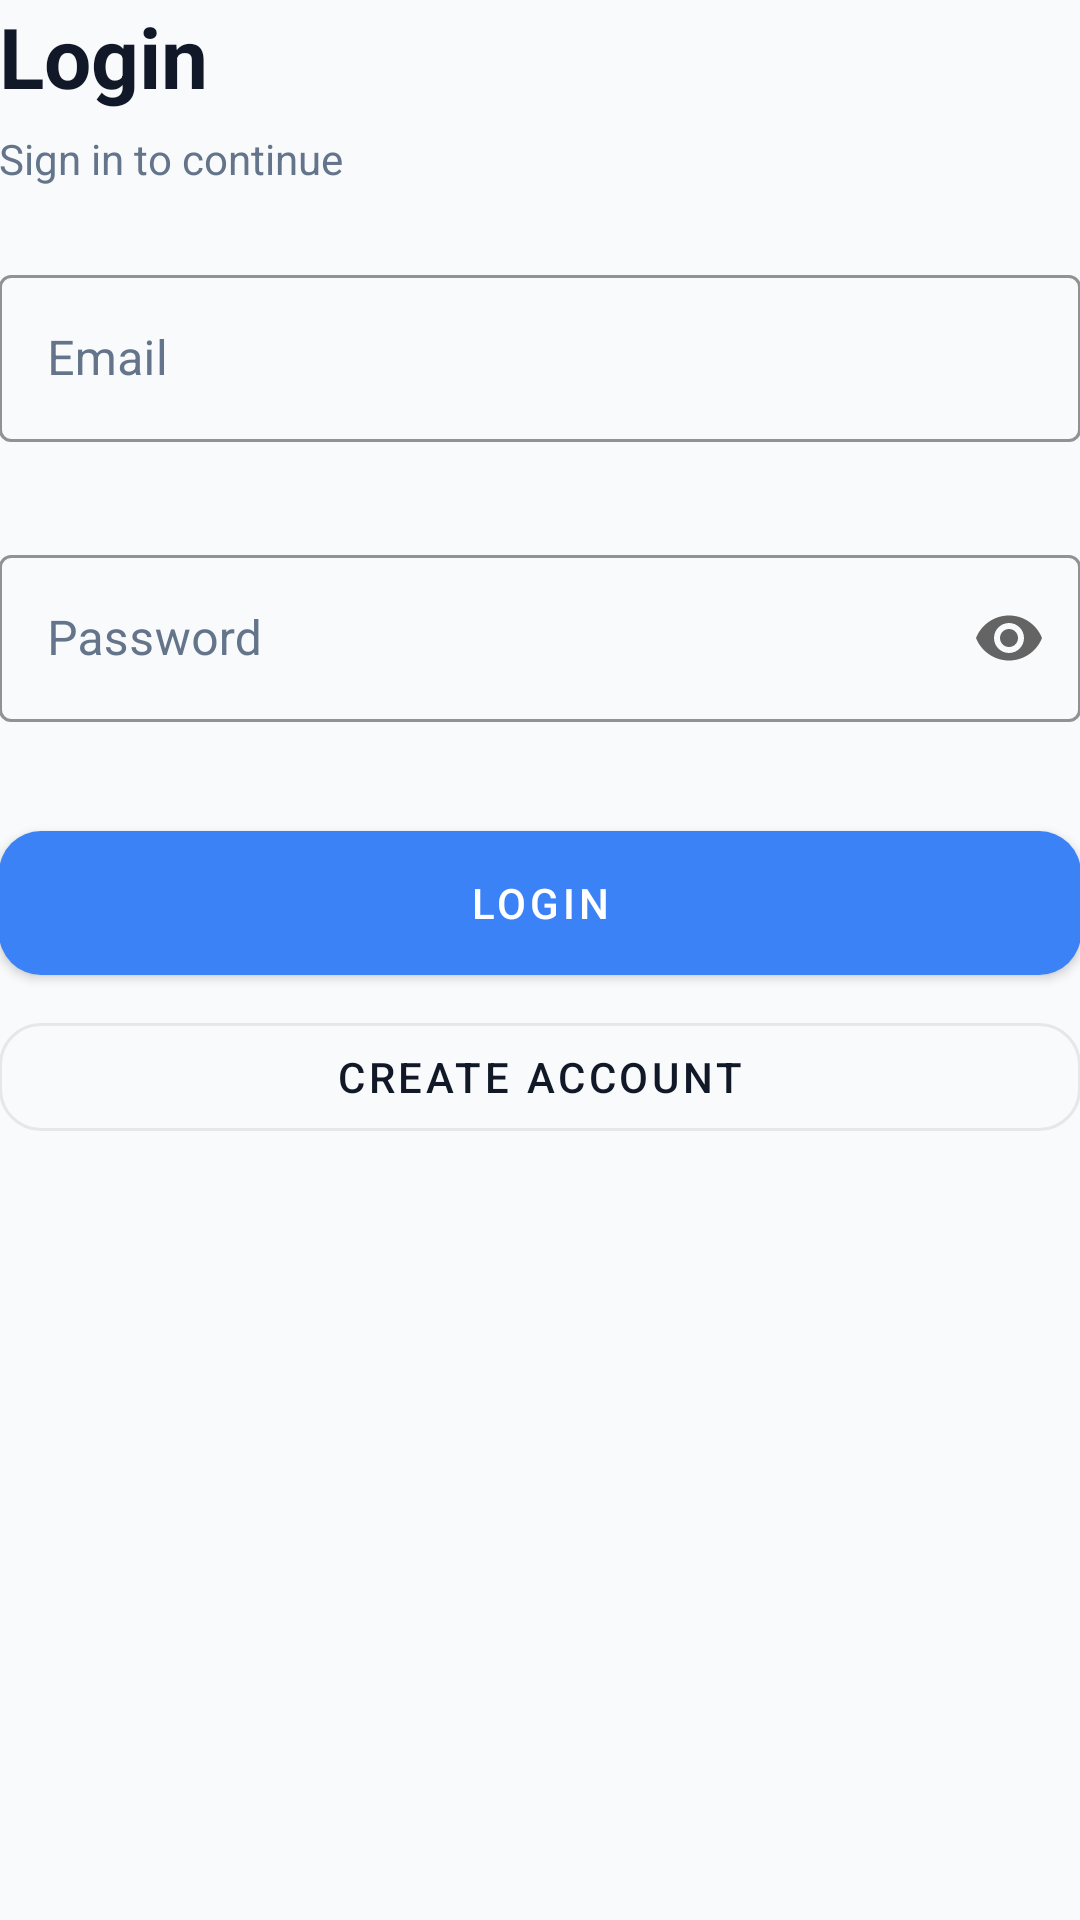

Produce the Android XML layout that renders to this screen, including the resource entries it uses.
<!-- AndroidManifest.xml: application theme Theme.CalculatorApp -->
<!-- res/layout/fragment_login.xml -->
<?xml version="1.0" encoding="utf-8"?>
<androidx.core.widget.NestedScrollView xmlns:android="http://schemas.android.com/apk/res/android"
    xmlns:app="http://schemas.android.com/apk/res-auto"
    android:fillViewport="true"
    android:layout_width="match_parent"
    android:layout_height="match_parent"
    android:background="@color/app_background">

    <LinearLayout
        android:layout_width="match_parent"
        android:layout_height="match_parent"
        android:padding="@dimen/screen_padding"
        android:orientation="vertical">

        <TextView
            android:id="@+id/titleText"
            android:layout_width="wrap_content"
            android:layout_height="wrap_content"
            android:text="@string/title_login"
            android:textColor="@color/text_primary"
            android:textStyle="bold"
            android:textSize="28sp" />

        <TextView
            android:id="@+id/subtitleText"
            android:layout_width="wrap_content"
            android:layout_height="wrap_content"
            android:layout_marginTop="6dp"
            android:text="@string/login_subtitle"
            android:textColor="@color/text_secondary"
            android:textSize="14sp" />

        <com.google.android.material.textfield.TextInputLayout
            android:id="@+id/emailLayout"
            style="@style/Widget.App.TextInputLayout"
            android:layout_width="match_parent"
            android:layout_height="wrap_content"
            android:layout_marginTop="24dp"
            app:errorEnabled="true">

            <com.google.android.material.textfield.TextInputEditText
                android:id="@+id/emailInput"
                android:layout_width="match_parent"
                android:layout_height="wrap_content"
                android:hint="@string/hint_email"
                android:inputType="textEmailAddress" />
        </com.google.android.material.textfield.TextInputLayout>

        <com.google.android.material.textfield.TextInputLayout
            android:id="@+id/passwordLayout"
            style="@style/Widget.App.TextInputLayout"
            android:layout_width="match_parent"
            android:layout_height="wrap_content"
            android:layout_marginTop="12dp"
            app:endIconMode="password_toggle"
            app:errorEnabled="true">

            <com.google.android.material.textfield.TextInputEditText
                android:id="@+id/passwordInput"
                android:layout_width="match_parent"
                android:layout_height="wrap_content"
                android:hint="@string/hint_password"
                android:inputType="textPassword" />
        </com.google.android.material.textfield.TextInputLayout>

        <TextView
            android:id="@+id/errorText"
            android:layout_width="match_parent"
            android:layout_height="wrap_content"
            android:layout_marginTop="10dp"
            android:textColor="@color/app_error"
            android:visibility="gone"
            android:textSize="13sp" />

        <com.google.android.material.button.MaterialButton
            android:id="@+id/loginButton"
            style="@style/Widget.App.PrimaryButton"
            android:layout_width="match_parent"
            android:layout_height="wrap_content"
            android:layout_marginTop="16dp"
            android:text="@string/action_login" />

        <com.google.android.material.button.MaterialButton
            android:id="@+id/goToSignUpButton"
            style="@style/Widget.App.SecondaryButton"
            android:layout_width="match_parent"
            android:layout_height="wrap_content"
            android:layout_marginTop="10dp"
            android:text="@string/action_goto_signup" />

    </LinearLayout>
</androidx.core.widget.NestedScrollView>
<!-- resources referenced by this layout -->
<resources>
  <color name="app_background">#F9FAFB</color>
  <color name="app_error">#EF4444</color>
  <color name="text_primary">#111827</color>
  <color name="text_secondary">#64748B</color>
  <string name="action_goto_signup">Create account</string>
  <string name="action_login">Login</string>
  <string name="hint_email">Email</string>
  <string name="hint_password">Password</string>
  <string name="login_subtitle">Sign in to continue</string>
  <string name="title_login">Login</string>
  <style name="Widget.App.PrimaryButton" parent="Widget.MaterialComponents.Button">
          <item name="backgroundTint">@color/app_primary</item>
          <item name="android:textColor">@color/app_surface</item>
          <item name="cornerRadius">14dp</item>
          <item name="android:insetTop">0dp</item>
          <item name="android:insetBottom">0dp</item>
          <item name="android:minHeight">48dp</item>
      </style>
  <style name="Widget.App.SecondaryButton" parent="Widget.MaterialComponents.Button.OutlinedButton">
          <item name="strokeColor">@color/border_subtle</item>
          <item name="android:textColor">@color/text_primary</item>
          <item name="cornerRadius">14dp</item>
          <item name="android:minHeight">48dp</item>
      </style>
  <style name="Widget.App.TextInputLayout" parent="Widget.MaterialComponents.TextInputLayout.OutlinedBox">
          <item name="boxStrokeColor">@color/app_primary</item>
          <item name="boxStrokeErrorColor">@color/app_error</item>
          <item name="hintTextColor">@color/text_secondary</item>
          <item name="android:textColorHint">@color/text_secondary</item>
      </style>
  <style name="Theme.CalculatorApp" parent="Theme.MaterialComponents.Light.NoActionBar">
          <item name="colorPrimary">@color/app_primary</item>
          <item name="colorPrimaryVariant">@color/app_primary</item>
          <item name="colorSecondary">@color/app_success</item>
  
          <item name="android:colorBackground">@color/app_background</item>
          <item name="colorSurface">@color/app_surface</item>
  
          <item name="android:textColorPrimary">@color/text_primary</item>
          <item name="android:textColorSecondary">@color/text_secondary</item>
  
          
          <item name="colorControlActivated">@color/app_primary</item>
          <item name="colorError">@color/app_error</item>
      </style>
  <color name="app_primary">#3B82F6</color>
  <color name="app_surface">#FFFFFF</color>
  <color name="border_subtle">#E5E7EB</color>
  <color name="app_success">#06B6D4</color>
</resources>
